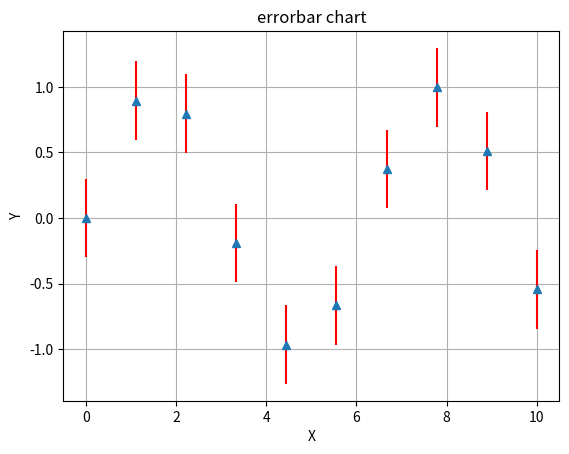

This figure's Python source:
from matplotlib import pyplot as plt 
import numpy as np 

x = np.linspace(0,10,10)
y = np.sin(x)
error = 0.3 #set the height of bar less value means less height
plt.errorbar(x,y,yerr=error,ecolor='red',fmt='^')
plt.xlabel('X')
plt.ylabel("Y")
plt.title("errorbar chart")
plt.grid(True)
plt.show()